Dataset: chest_xray (GitHub, akramjavith64-star/pneumonia-detection-using-deep-learning). Classes: normal, pneumonia.

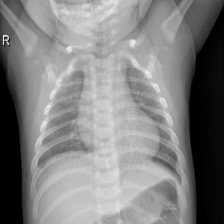
Label: pneumonia

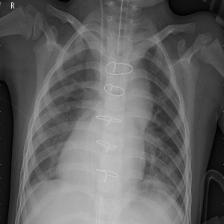
Label: normal

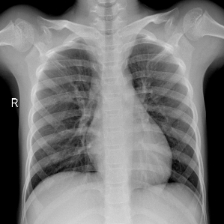
Label: pneumonia

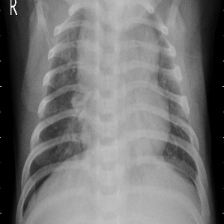
Label: normal

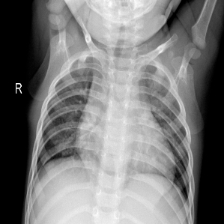
Label: pneumonia

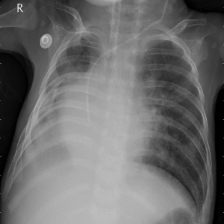
Label: normal
